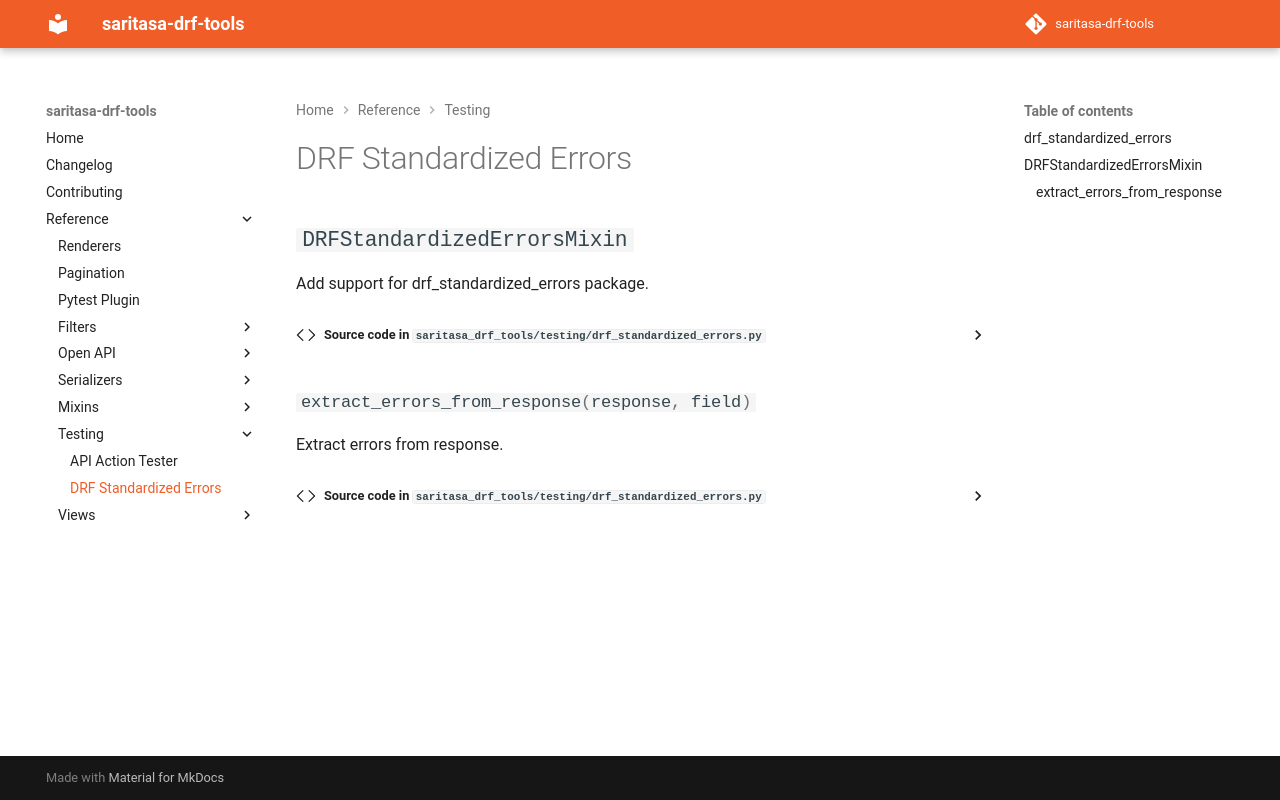

repository: saritasa-nest/saritasa-drf-tools · page: latest/reference/testing/drf_standardized_errors/index.html · generator: mkdocs

# DRF Standardized Errors

:::saritasa_drf_tools.testing.drf_standardized_errors
